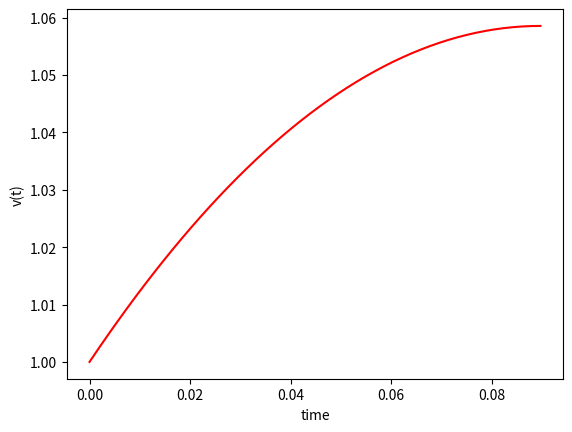

This figure's Python source: (Note: this script raises an exception after producing the figure.)
import numpy as np
from scipy.integrate import odeint
import matplotlib.pyplot as plt

# Each stage of the process
def stage_1(v0,S0,J,a_6):
    # initial condition

    t1 = np.sqrt((2 * S0) / J)
    # time points
    t = np.linspace(0, t1)
    def velocity(v,t):
        dvdt = a_6 - (a_6*t)/t1
        # plot results
        return dvdt/3.1

    # solve ODE
    v = odeint(velocity, v0/3.1, t)
    v1 = v[-1]
    # plot results
    plt.plot(t, v,'r',label = 'Simulation Results from using parameter values in table 1')
    plt.xlabel('time')
    plt.ylabel('v(t)')
    Q_1 = w*A*(v0*t1 + a_6*t1**2/3)
    #plt.show()
    return v1, t1,Q_1
def stage_2(v1, H_instant, H_static, g, p, k, D,E,e,w,Av,A,Ev):
    a = np.sqrt((1)/(p/k)+ (D/E*e))
    delta_H = H_instant - H_static
    v2 = v1 - (delta_H *g)/a
    Z = (a*w*Av**2)/(A*g*Ev)
    t2 = Z*np.log(v1/v2)
    return v2, t2, delta_H, Z,a
def stage_3(t2,v1,L,m,a,h,H,Z):
    tb = 2*L/a - t2
    delta_V = (4*g*(h-H) + m*v1)/(4*a+m)
    vp = (v1 - delta_V)
    tp = Z* np.log((2*v1)/(2*v1 - vp))
    t3 = tb + tp
    N = 6
    #Water pumped in this section
    Q_p = w*Ac*(vp**2/20)
    #Q_p = w*A*(N*delta_V*tb +(N-1)*2*Z*delta_V +Z*vp - N**2*delta_V*tb -(N-1)**2*delta_V*t2 -(N-1)*v1*t2-(2*v1-vp)*tp)
    return vp , t3, delta_V,Q_p
def stage_4(delta_V,a,Z,v3):
    v4 = np.sqrt(((a*Z)/L)*(delta_V**2))
    t4 = -2*Z/(v4-v3) + 2*L/a
    return v4,t4
def stage_5(X,j,v4,v0):
    t5 = (L/(j*X))*np.log(((X+v0)/(X-v0))*((X-v4)/(X+v4)))
    v5 = v0
    #Water pumped in final section
    Q_5 = (w*A*L/j) * np.log((X**2 - v4**2)/(X**2 - v0**2))
    return v5 ,t5,Q_5

def Overall_results(t1,t2,t3,t4,t5,Q_1,Q_5,Q_p):
    t = t1, t1+ t2, t1+ t2 + t3,t1+t2+t3+t4,t1+t2+t3 + t4 + t5
    v = v1,v2,v3,v4,v5/3.1
    plt.plot(t, v,'r')
    plt.xlabel('Time (seconds)')
    plt.ylabel('Velocity of flowing water at the waste valve, v(t)')
    plt.legend(loc='upper right')
    plt.grid()

    W_wasted = Q_1 + Q_5
    W_pumped = Q_p
    Efficiency = W_pumped/(W_wasted+W_pumped) * 100
    #print(W_wasted)
    return W_wasted,t1+t2+t3+t4+t5
def full_process(v0,a0):
    #Stage 1 processes
    v1,t1,Q_1 = stage_1(v0,S0,J,a0)

    #Stage 2 process
    v2,t2,delta_H,Z,a = stage_2(v1, H_instant, H_static, g, p, k, D,E,e,w,Av,A,Ev)

    #Stage 3 process
    v3, t3, delta_V,Q_p = stage_3(t2,v1,L,m,a,h,H_static,Z)
    #Stage 4 process
    v4,t4 = stage_4(delta_V,a,Z,v3)

    #Stage 5 process

    v5,t5,Q_5 = stage_5(X,j,v4,v0)
    return v1,t1,v2,t2,v3,t3,v4,t4,v5,t5, Q_1,Q_5,Q_p


#Stage 1 parameters
S0 = 0.0161
J = 4.0

#Stage 2 Parameters
H_static = 9.2
H_instant = 65
g = 32.2
p = 62.4
k = 2200000000
D = 0.166667
E = 103
e = 0.153937
w = 62.43
Av = 0.1043
Ac = 0.018241
A = 0.0233
Ev = 3870000

#Stage 3 Parameters
L = 54.8
m = 817
#Stage 5 parameters
j = 15.5
X = np.sqrt(2*g*H_static/j)

def rankin_eff():

    #Rankine Efficiency
    v0 = 1.64
    a0 = (X ** 2 -v0 ** 2) / (2 * L / j)

    # Testing involving varying h to get the quantity pumped.

    H_array1 = []
    rankine_array = []
    for h in range(0, 300, 10):
        v1, t1, v2, t2, v3, t3, v4, t4, v5, t5, Q_1, Q_5, Q_p = full_process(v0, a0)
        w_waste1, tx = Overall_results(t1, t2, t3, t4, t5, Q_1, Q_5, Q_p)
        rankine_eff = (Q_p*(h-H_static))/(w_waste1*H_static)*10
        H_array1.append(h/3.281)
        rankine_array.append(rankine_eff)


    #Rankine Efficiency
    vx = 3.28
    ax = (X ** 2 - vx ** 2) / (2 * L / j)

    # Testing involving varying h to get the quantity pumped.

    H_array2 = []
    rankine_array2 = []
    for h in range(0, 600, 10):
        v1, t1, v2, t2, v3, t3, v4, t4, v5, t5, Q_1, Q_5, Q_p = full_process(vx, ax)
        w_waste2, tx = Overall_results(t1, t2, t3, t4, t5, Q_1, Q_5, Q_p)
        rankine_eff = (Q_p*(h-H_static))/(w_waste2*H_static)*10
        H_array2.append(h/3.281)
        rankine_array2.append(rankine_eff)



    #Rankine Efficiency
    vy = 4.92
    ay = (X ** 2 - vy ** 2) / (2 * L / j)

    # Testing involving varying h to get the quantity pumped.

    H_array3 = []
    rankine_array3 = []
    for h in range(0, 800, 10):
        v1, t1, v2, t2, v3, t3, v4, t4, v5, t5, Q_1, Q_5, Q_p = full_process(vy, ay)
        w_waste3, tx = Overall_results(t1, t2, t3, t4, t5, Q_1, Q_5, Q_p)
        rankine_eff = (Q_p*(h-H_static))/(w_waste3*H_static)*10
        H_array3.append(h/3.281)

        rankine_array3.append(rankine_eff)

    plt.plot(H_array1,rankine_array,label = 'v0 = 0.5 m/sec')
    plt.plot(H_array2,rankine_array2,label = 'v0 = 1.0 m/sec')
    plt.plot(H_array3,rankine_array3,label = 'v0 = 1.5 m/sec')
    plt.grid()
    plt.legend()
    plt.xlabel('The static delivery head, h, (metres)')
    plt.ylabel('The Rankine Efficiency of the hydraulic ram pump (%)')
    plt.show()
h = 65
#Tesing the initial velocity against the maximum water pumped
v_array1 = []
v_vary_waste_array1 = []
v_vary_pumped_array = []
def v_vary_waste():
    for i in range(20,80):
        v0 = 0.1*i
        a0 = (X ** 2 - v0 ** 2) / (2 * L / j)
        v1, t1, v2, t2, v3, t3, v4, t4, v5, t5, Q_1, Q_5, Q_p = full_process(v0,a0)

        # Overall Process
        w_waste1,tx = Overall_results(t1, t2, t3, t4, t5, Q_1, Q_5, Q_p)
        v_array1.append(v0)
        v_vary_pumped_array.append(Q_p/2.204623)
        v_vary_waste_array1.append(w_waste1/2.204623)
        print('the value of v0 is', v0, 'and water wasted is ',w_waste1 )
    plt.plot(v_array1,v_vary_waste_array1,label = 'Water wasted per cycle,Q_w')
    plt.plot(v_array1,v_vary_pumped_array, label = 'Water pumped per cycle,Q_p')
    plt.xlabel('Velocity threshold of the waste valve before movement occurs, v0')
    plt.ylabel('Water wasted/pumped per cycle (litres)')
    plt.legend()
    plt.grid()
    plt.show()
def pumped_wasted_etc():
    v0 = 1.64
    a0 = (X ** 2 - v0 ** 2) / (2 * L / j)
    time5 = []
    # Testing involving varying h to get the quantity pumped.

    H_array1 = []
    Pumped_array1 = []
    wasted_array1 = []
    time_array1 = []
    for h in range(20,350,10):
        v1,t1,v2,t2,v3,t3,v4,t4,v5,t5,Q_1,Q_5,Q_p = full_process(v0,a0)
        w_waste1, tx = Overall_results(t1, t2, t3, t4, t5, Q_1, Q_5, Q_p)
        H_array1.append(h/3.281)
        Pumped_array1.append(Q_p/2.204623)
        wasted_array1.append(w_waste1/2.204623)
        time_array1.append(tx)

    #second for graphs
    vx = 3.28
    ax = (X ** 2 - v0 ** 2) / (2 * L / j)

    # Testing involving varying h to get the quantity pumped.
    #Second variable
    H_array2 = []
    Pumped_array2 = []
    wasted_array2 = []
    time_array2 = []
    for h in range(20,700,10):
        v1,t1,v2,t2,v3,t3,v4,t4,v5,t5,Q_1,Q_5,Q_p = full_process(vx,ax)
        w_waste2, ty = Overall_results(t1, t2, t3, t4, t5, Q_1, Q_5, Q_p)
        H_array2.append(h/3.281)
        Pumped_array2.append(Q_p/2.204623)
        wasted_array2.append(w_waste2/2.204623)
        time_array2.append(ty)
    vy = 4.92
    ay = (X ** 2 - v0 ** 2) / (2 * L / j)

        # Testing involving varying h to get the quantity pumped.
    #Third variable
    H_array3 = []
    Pumped_array3 = []
    wasted_array3 = []
    time_array3 = []
    for h in range(20,1000,10):
        v1,t1,v2,t2,v3,t3,v4,t4,v5,t5,Q_1,Q_5,Q_p = full_process(vy,ay)
        w_waste3, tz = Overall_results(t1, t2, t3, t4, t5, Q_1, Q_5, Q_p)

        H_array3.append(h/3.281)
        Pumped_array3.append(Q_p/2.204623)
        wasted_array3.append(w_waste3/2.204623)
        time_array3.append(tz)
        print(t5)
def ext():
    #second for graphs
    vx = 3.28
    ax = (X ** 2 - vx ** 2) / (2 * L / j)

    # Testing involving varying h to get the quantity pumped.
    #Second variable
    H_array2 = []
    Pumped_array2 = []
    wasted_array2 = []
    time_array2 = []
    for h in range(20,700,10):
        v1,t1,v2,t2,v3,t3,v4,t4,v5,t5,Q_1,Q_5,Q_p = full_process(vx,ax)
        w_waste2, ty = Overall_results(t1, t2, t3, t4, t5, Q_1, Q_5, Q_p)
        H_array2.append(h/3.281)
        Pumped_array2.append(Q_p/2.204623)
        wasted_array2.append(w_waste2/2.204623)
        time_array2.append(ty)

    #plt.plot(H_array1,Pumped_array1,label = 'v0 = 0.5 m/sec')
    plt.plot(H_array2,Pumped_array2,label = 'v0 = 1.0 m/sec')
    #plt.plot(H_array3,Pumped_array3,label = 'v0 = 1.5 m/sec')
    plt.xlabel('The static delivery head, h, (metres)')
    plt.ylabel('The quantity of water pumped per cycle, Q_p, (litres)')
    plt.legend()
    plt.grid()


#plt.plot(H_array1,wasted_array1
#,label = 'v0 = 0.5 m/sec')
#plt.plot(H_array2,wasted_array2,label = 'v0 = 1.0 m/sec')
#plt.plot(H_array3,wasted_array3,label = 'v0 = 1.5 m/sec')
#plt.xlabel('The static delivery head, h, (metres)')
#plt.ylabel('The quantity of water wasted per cycle, Q_w, (litres)')
#plt.legend()
#plt.grid()

#plt.plot(H_array1,time_array1,label = 'v0 = 0.5 m/sec')
#plt.plot(H_array2,time_array2,label = 'v0 = 1.0 m/sec')
#plt.plot(H_array3,time_array3,label = 'v0 = 1.5 m/sec')
#plt.xlabel('The static delivery head, h (m)')
#plt.ylabel('The total time of each ram pump cycle (seconds)')
#plt.grid()
#plt.show()


def water_wasted_testing():
    h_array = []
    wasted_array = []
    for h in range(50,500,1):
        v1,t1,v2,t2,v3,t3,v4,t4,v5,t5,Q_1,Q_5,Q_p = full_process()


        # Overall Process
        w_waste = Overall_results(t1,t2,t3,t4,t5,Q_1,Q_5,Q_p)
        h_array.append(h)
        wasted_array.append(w_waste)
    plt.plot(h_array,wasted_array)
    plt.show()
    return
def time_of_process():
    v0 = 3.1
    a0 = (X ** 2 - v0 ** 2) / (2 * L / j)

    h_array = []
    time_array = []
    for h in range(50,500,1):
        v1,t1,v2,t2,v3,t3,v4,t4,v5,t5,Q_1,Q_5,Q_p = full_process()


        # Overall Process
        w_waste,t = Overall_results(t1,t2,t3,t4,t5,Q_1,Q_5,Q_p)
        h_array.append(h)
        time_array.append(t)
    plt.plot(h_array,time_array)
    plt.show()
h = 65
v0 = 3.1
a0 = (X ** 2 - v0 ** 2) / (2 * L / j)
time5 = []
# Testing involving varying h to get the quantity pumped.

H_array1 = []
Pumped_array1 = []
wasted_array1 = []
time_array1 = []

v1,t1,v2,t2,v3,t3,v4,t4,v5,t5,Q_1,Q_5,Q_p = full_process(v0,a0)
w_waste1, tx = Overall_results(t1, t2, t3, t4, t5, Q_1, Q_5, Q_p)
H_array1.append(h/3.281)
Pumped_array1.append(Q_p/2.204623)
wasted_array1.append(w_waste1/2.204623)
time_array1.append(tx)
def extras():
    #second for graphs
    vx = 3.28
    ax = (X ** 2 - v0 ** 2) / (2 * L / j)

    # Testing involving varying h to get the quantity pumped.
    #Second variable
    H_array2 = []
    Pumped_array2 = []
    wasted_array2 = []
    time_array2 = []

    v1,t1,v2,t2,v3,t3,v4,t4,v5,t5,Q_1,Q_5,Q_p = full_process(vx,ax)
    w_waste2, ty = Overall_results(t1, t2, t3, t4, t5, Q_1, Q_5, Q_p)
    H_array2.append(h/3.281)
    Pumped_array2.append(Q_p/2.204623)
    wasted_array2.append(w_waste2/2.204623)
    time_array2.append(ty)

    vy = 4.92
    ay = (X ** 2 - v0 ** 2) / (2 * L / j)

        # Testing involving varying h to get the quantity pumped.
    #Third variable
    H_array3 = []
    Pumped_array3 = []
    wasted_array3 = []
    time_array3 = []

    v1,t1,v2,t2,v3,t3,v4,t4,v5,t5,Q_1,Q_5,Q_p = full_process(vy,ay)
    w_waste3, tz = Overall_results(t1, t2, t3, t4, t5, Q_1, Q_5, Q_p)

    H_array3.append(h/3.281)
    Pumped_array3.append(Q_p/2.204623)
    wasted_array3.append(w_waste3/2.204623)
    time_array3.append(tz)
    print(t5)

print(v2)
plt.show()